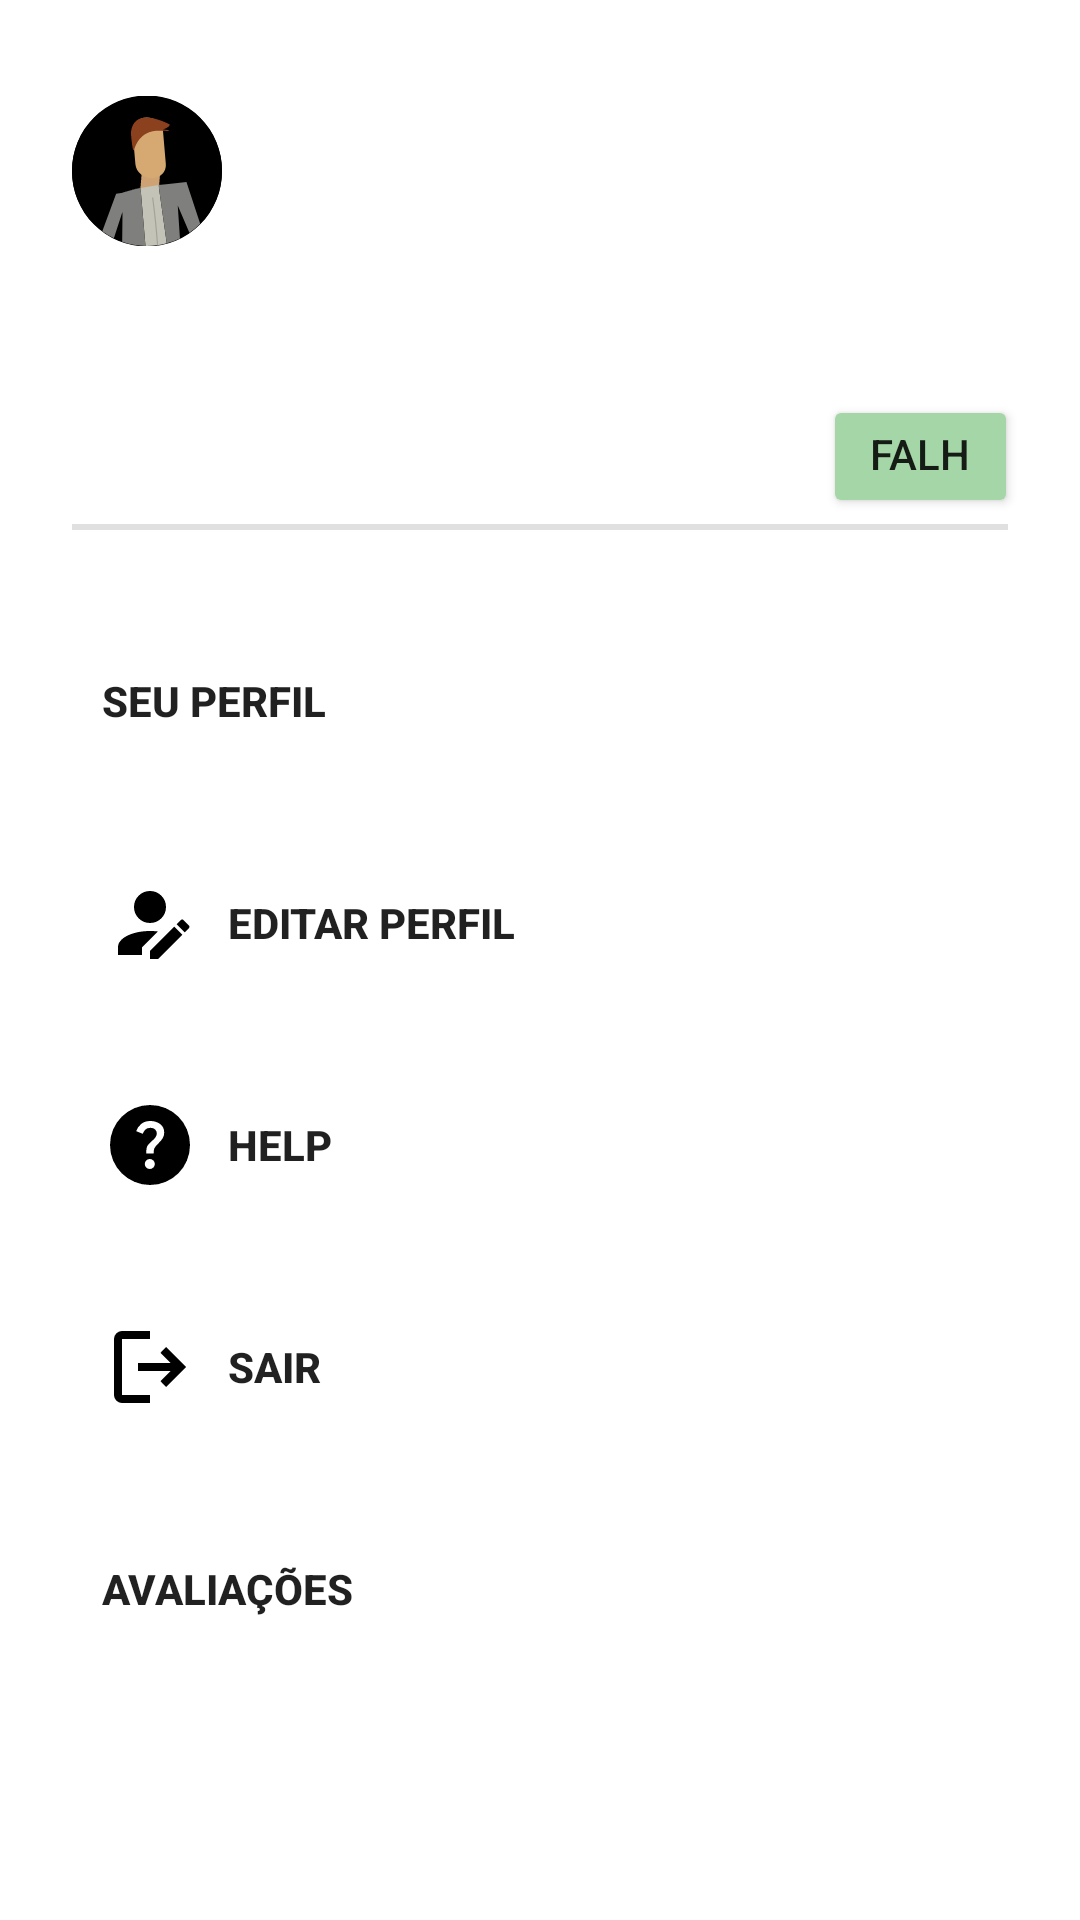

This screen was rendered from an Android layout file. Write that file and the resources it references.
<!-- AndroidManifest.xml: application theme Theme.TeethKids -->
<!-- res/layout/fragment_profile.xml -->
<?xml version="1.0" encoding="utf-8"?>
<androidx.constraintlayout.widget.ConstraintLayout
    xmlns:android="http://schemas.android.com/apk/res/android"
    xmlns:app="http://schemas.android.com/apk/res-auto"
    xmlns:tools="http://schemas.android.com/tools"
    android:layout_width="match_parent"
    android:layout_height="match_parent"
    tools:context=".fragments.auth.ProfileFragment">

        <androidx.appcompat.widget.AppCompatImageView
            android:id="@+id/profile_image"
            android:layout_width="50dp"
            android:layout_height="50dp"
            android:layout_marginStart="24dp"
            android:layout_marginTop="32dp"
            android:background="@drawable/circle_border"
            app:layout_constraintStart_toStartOf="parent"
            app:layout_constraintTop_toTopOf="parent"
            app:srcCompat="@drawable/ic_person_male" />

        <androidx.appcompat.widget.AppCompatTextView
            android:id="@+id/txt_name"
            android:layout_width="wrap_content"
            android:layout_height="wrap_content"
            android:layout_marginStart="24dp"
            android:layout_marginTop="8dp"
            android:textColor="@color/black"
            android:textSize="25sp"
            android:textStyle="bold"
            app:layout_constraintStart_toStartOf="parent"
            app:layout_constraintTop_toBottomOf="@+id/profile_image" />

        <androidx.appcompat.widget.AppCompatTextView
            android:id="@+id/txt_created_at"
            android:layout_width="wrap_content"
            android:layout_height="wrap_content"
            android:layout_marginStart="24dp"
            app:layout_constraintStart_toStartOf="parent"
            app:layout_constraintTop_toBottomOf="@+id/txt_name" />

        <androidx.appcompat.widget.AppCompatTextView
            android:id="@+id/divider_3"
            android:layout_width="match_parent"
            android:layout_height="2dp"
            android:layout_marginStart="24dp"
            android:layout_marginTop="32dp"
            android:layout_marginEnd="24dp"
            android:background="?android:attr/listDivider"
            app:layout_constraintEnd_toEndOf="parent"
            app:layout_constraintHorizontal_bias="0.0"
            app:layout_constraintStart_toStartOf="parent"
            app:layout_constraintTop_toBottomOf="@+id/txt_created_at" />

        <androidx.appcompat.widget.AppCompatButton
            android:id="@+id/btn_view_profile"
            android:layout_width="match_parent"
            android:layout_height="50dp"
            android:layout_marginStart="24dp"
            android:layout_marginTop="32dp"
            android:layout_marginEnd="24dp"
            android:background="@drawable/grey_bg"
            android:drawableStart="@drawable/ic_view_profile"
            android:drawablePadding="10dp"
            android:paddingHorizontal="10dp"
            android:text="@string/view_profile"
            android:textAlignment="textStart"
            android:textStyle="bold"
            app:layout_constraintEnd_toEndOf="parent"
            app:layout_constraintStart_toStartOf="parent"
            app:layout_constraintTop_toBottomOf="@+id/divider_3" />

        <androidx.appcompat.widget.AppCompatButton
            android:id="@+id/btn_edit_profile"
            android:layout_width="match_parent"
            android:layout_height="50dp"
            android:layout_marginStart="24dp"
            android:layout_marginTop="24dp"
            android:layout_marginEnd="24dp"
            android:background="@drawable/grey_bg"
            android:drawableStart="@drawable/ic_edit_profile"
            android:drawablePadding="10dp"
            android:paddingHorizontal="10dp"
            android:text="@string/edit_profile"
            android:textAlignment="textStart"
            android:textStyle="bold"
            app:layout_constraintEnd_toEndOf="parent"
            app:layout_constraintStart_toStartOf="parent"
            app:layout_constraintTop_toBottomOf="@+id/btn_view_profile" />

        <androidx.appcompat.widget.AppCompatButton
            android:id="@+id/btn_help"
            android:layout_width="match_parent"
            android:layout_height="50dp"
            android:layout_marginStart="24dp"
            android:layout_marginTop="24dp"
            android:layout_marginEnd="24dp"
            android:background="@drawable/grey_bg"
            android:drawableStart="@drawable/ic_help"
            android:drawablePadding="10dp"
            android:paddingHorizontal="10dp"
            android:text="@string/help"
            android:textAlignment="textStart"
            android:textStyle="bold"
            app:layout_constraintEnd_toEndOf="parent"
            app:layout_constraintStart_toStartOf="parent"
            app:layout_constraintTop_toBottomOf="@+id/btn_edit_profile" />

        <androidx.appcompat.widget.AppCompatButton
            android:id="@+id/btn_logout"
            android:layout_width="match_parent"
            android:layout_height="50dp"
            android:layout_marginStart="24dp"
            android:layout_marginTop="24dp"
            android:layout_marginEnd="24dp"
            android:background="@drawable/grey_bg"
            android:drawableStart="@drawable/ic_logout"
            android:drawablePadding="10dp"
            android:paddingHorizontal="10dp"
            android:text="@string/logout"
            android:textAlignment="textStart"
            android:textStyle="bold"
            app:layout_constraintEnd_toEndOf="parent"
            app:layout_constraintHorizontal_bias="0.0"
            app:layout_constraintStart_toStartOf="parent"
            app:layout_constraintTop_toBottomOf="@+id/btn_help" />

        <androidx.appcompat.widget.AppCompatButton
            android:id="@+id/btn_avaliacao"
            android:layout_width="match_parent"
            android:layout_height="50dp"
            android:layout_marginStart="24dp"
            android:layout_marginTop="24dp"
            android:layout_marginEnd="24dp"
            android:background="@drawable/grey_bg"
            android:drawablePadding="10dp"
            android:paddingHorizontal="10dp"
            android:text="@string/avaliacoes"
            android:textAlignment="textStart"
            android:textStyle="bold"
            app:layout_constraintEnd_toEndOf="parent"
            app:layout_constraintHorizontal_bias="0.0"
            app:layout_constraintStart_toStartOf="parent"
            app:layout_constraintTop_toBottomOf="@+id/btn_logout" />

        <Button
            android:id="@+id/btn_on_off"
            android:layout_width="65dp"
            android:layout_height="41dp"
            android:layout_marginBottom="4dp"
            android:text="@string/car"
            android:backgroundTint="@color/green_300"
            app:layout_constraintBottom_toBottomOf="@+id/divider_3"
            app:layout_constraintEnd_toEndOf="parent"
            app:layout_constraintHorizontal_bias="0.93"
            app:layout_constraintStart_toStartOf="parent" />

        <androidx.appcompat.widget.AppCompatButton
            android:id="@+id/not"
            android:layout_width="220dp"
            android:layout_height="wrap_content"
            android:layout_marginBottom="24dp"
            android:background="@drawable/round_bg"
            android:backgroundTint="#1566DF"
            android:text="Ativar notificações"
            android:textColor="@android:color/white"
            android:textSize="18sp"
            android:textStyle="bold"
            app:layout_constraintBottom_toBottomOf="parent"
            app:layout_constraintEnd_toEndOf="parent"
            app:layout_constraintStart_toStartOf="parent" />

</androidx.constraintlayout.widget.ConstraintLayout>
<!-- resources referenced by this layout -->
<resources>
  <color name="black">#FF000000</color>
  <color name="green_300">#A5D6A7</color>
  <!-- drawable circle_border (drawable) -->
  <?xml version="1.0" encoding="utf-8"?>
  <shape xmlns:android="http://schemas.android.com/apk/res/android">
      <solid android:color="@color/black"/>
      <corners android:radius="10000dp"/>
  </shape>
  <!-- drawable ic_edit_profile (drawable) -->
  <vector xmlns:android="http://schemas.android.com/apk/res/android"
      android:width="32dp"
      android:height="32dp"
      android:viewportWidth="24"
      android:viewportHeight="24">
    <path
        android:pathData="m21.7,13.35l-1,1l-2.05,-2.05l1,-1a0.55,0.55 0,0 1,0.77 0l1.28,1.28c0.21,0.21 0.21,0.56 0,0.77M12,18.94l6.06,-6.06l2.05,2.05L14.06,21H12v-2.06M12,14c-4.42,0 -8,1.79 -8,4v2h6v-1.89l4,-4c-0.66,-0.08 -1.33,-0.11 -2,-0.11m0,-10a4,4 0,0 0,-4 4a4,4 0,0 0,4 4a4,4 0,0 0,4 -4a4,4 0,0 0,-4 -4Z"
        android:fillColor="@color/black"/>
  </vector>
  <!-- drawable ic_help (drawable) -->
  <vector xmlns:android="http://schemas.android.com/apk/res/android"
      android:width="32dp"
      android:height="32dp"
      android:viewportWidth="24"
      android:viewportHeight="24">
    <path
        android:pathData="M12,22q-2.05,0 -3.875,-0.788q-1.825,-0.787 -3.187,-2.137q-1.363,-1.35 -2.15,-3.175Q2,14.075 2,12t0.788,-3.9q0.787,-1.825 2.15,-3.175Q6.3,3.575 8.125,2.787Q9.95,2 12,2q2.1,0 3.925,0.787q1.825,0.788 3.175,2.138q1.35,1.35 2.125,3.175Q22,9.925 22,12t-0.775,3.9q-0.775,1.825 -2.125,3.175q-1.35,1.35 -3.175,2.137Q14.1,22 12,22ZM11.05,14.15h1.85q0,-0.825 0.188,-1.3q0.187,-0.475 1.062,-1.3q0.65,-0.65 1.025,-1.238q0.375,-0.587 0.375,-1.412q0,-1.4 -1.025,-2.15T12.1,6q-1.425,0 -2.312,0.75q-0.888,0.75 -1.238,1.8l1.65,0.65q0.125,-0.45 0.563,-0.975Q11.2,7.7 12.1,7.7q0.8,0 1.2,0.437q0.4,0.438 0.4,0.963q0,0.5 -0.3,0.937q-0.3,0.438 -0.75,0.813q-1.1,0.975 -1.35,1.475q-0.25,0.5 -0.25,1.825ZM11.95,18q0.525,0 0.888,-0.363q0.362,-0.362 0.362,-0.887t-0.362,-0.887q-0.363,-0.363 -0.888,-0.363t-0.888,0.363q-0.362,0.362 -0.362,0.887t0.362,0.887q0.363,0.363 0.888,0.363Z"
        android:fillColor="@color/black"/>
  </vector>
  <!-- drawable ic_logout (drawable) -->
  <vector xmlns:android="http://schemas.android.com/apk/res/android"
      android:width="32dp"
      android:height="32dp"
      android:viewportWidth="24"
      android:viewportHeight="24">
    <path
        android:pathData="M9,11h8.175l-2.55,-2.55L16,7l5,5l-5,5l-1.375,-1.45l2.55,-2.55L9,13ZM12,3v2L5,5v14h7v2L5,21q-0.825,0 -1.413,-0.587Q3,19.825 3,19L3,5q0,-0.825 0.587,-1.413Q4.175,3 5,3Z"
        android:fillColor="@color/black"/>
  </vector>
  <!-- drawable ic_person_male: vector/xml drawable (drawable, 2374 chars, omitted) -->
  <string name="avaliacoes">Avaliações</string>
  <string name="car">Falha</string>
  <string name="edit_profile">Editar perfil</string>
  <string name="help">Help</string>
  <string name="logout">Sair</string>
  <string name="view_profile">Seu perfil</string>
  <style name="Theme.TeethKids" parent="Theme.MaterialComponents.DayNight.NoActionBar">
          
          <item name="colorPrimary">@color/purple_500</item>
          <item name="colorPrimaryVariant">@color/black</item>
          <item name="colorOnPrimary">@color/white</item>
          
          <item name="colorSecondary">@color/teal_200</item>
          <item name="colorSecondaryVariant">@color/teal_700</item>
          <item name="colorOnSecondary">@color/black</item>
          
          <item name="android:statusBarColor">?attr/colorPrimaryVariant</item>
          
      </style>
  <color name="purple_500">#AB47BC</color>
  <color name="white">#FFFFFFFF</color>
  <color name="teal_200">#FF03DAC5</color>
  <color name="teal_700">#FF018786</color>
</resources>
